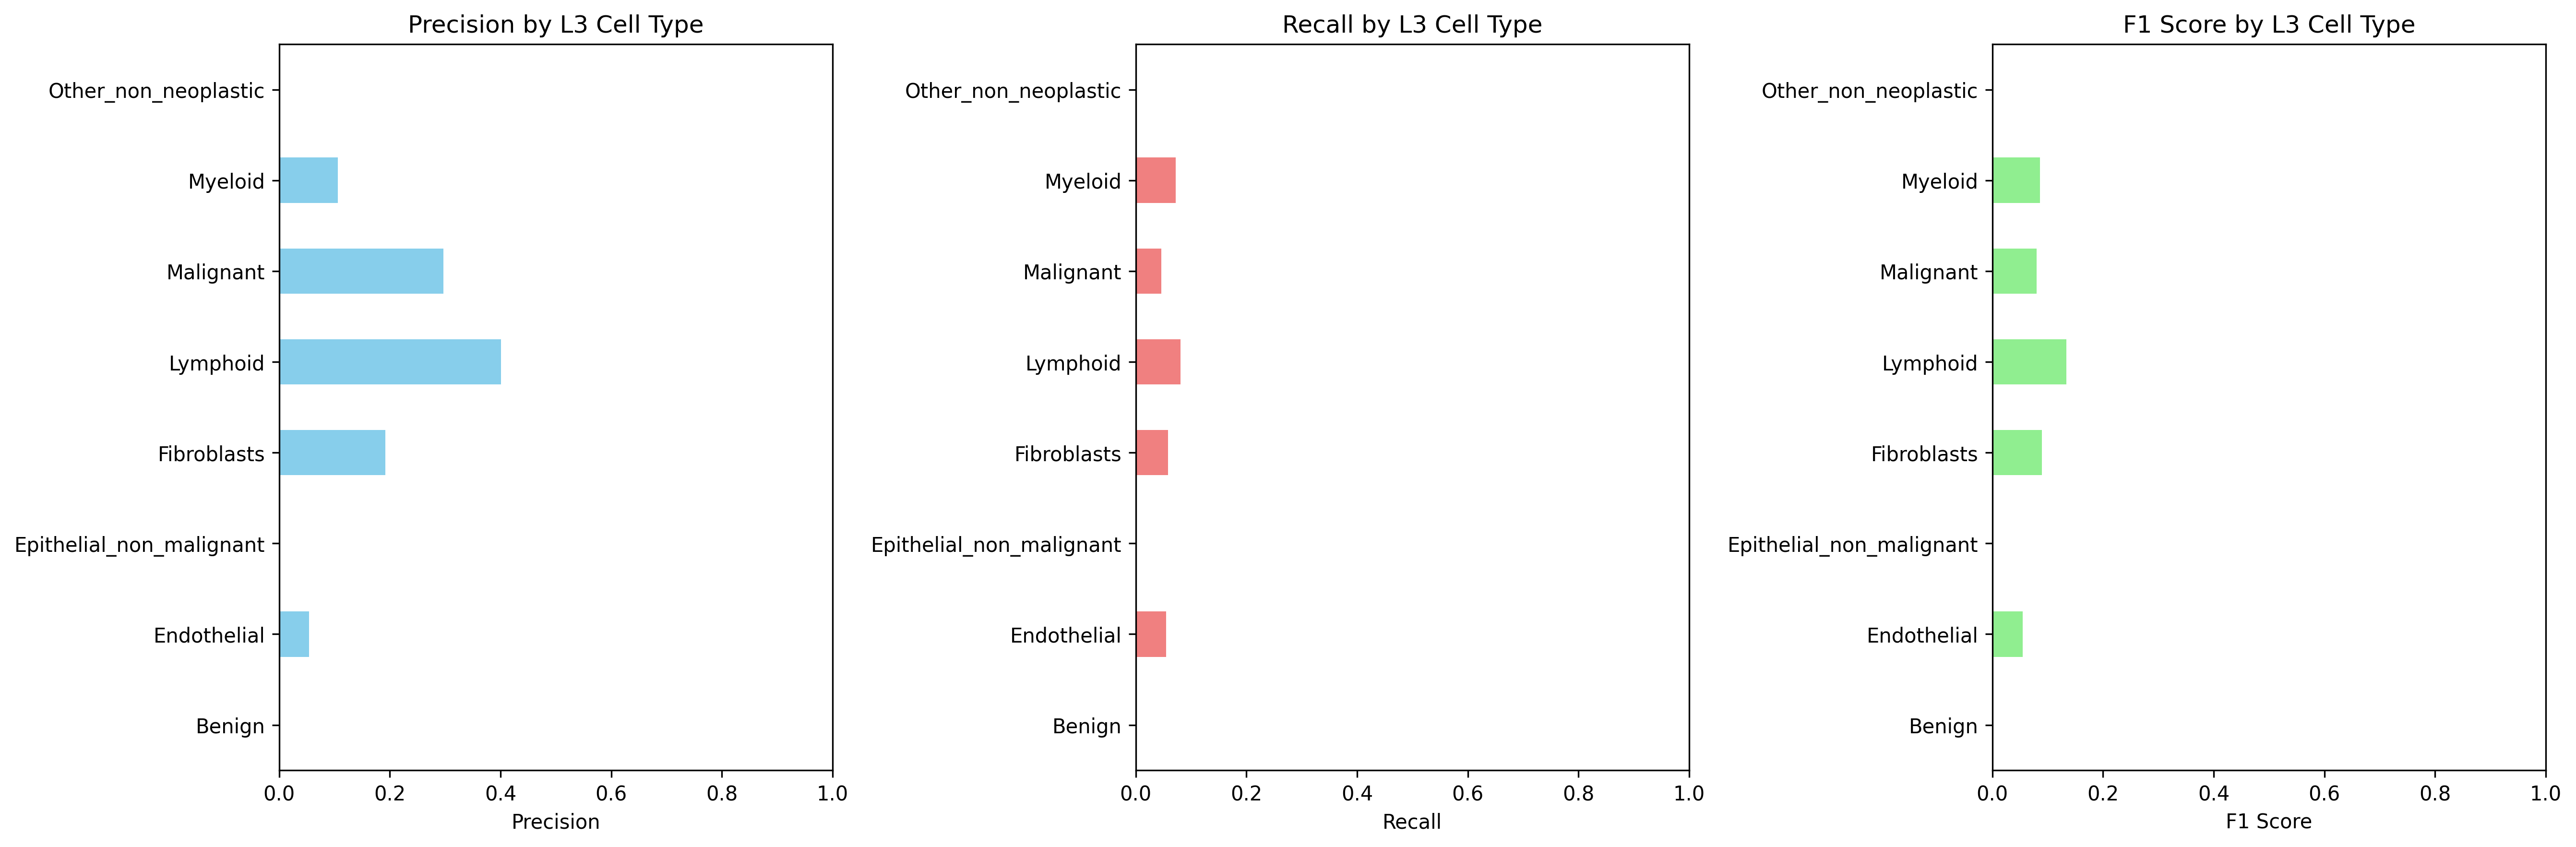

The file beside this chart, header and first rows:
Cell_Type_L3, precision, recall, f1_score, support
Benign, 0.0, 0.0, 0.0, 0.0
Endothelial, 0.05413, 0.05528, 0.0547, 12464
Epithelial_non_malignant, 0.0, 0.0, 0.0, 0.0
Fibroblasts, 0.1918, 0.05852, 0.08968, 37439
Lymphoid, 0.4006, 0.08064, 0.1343, 85618
Malignant, 0.2972, 0.0464, 0.08027, 65885
Myeloid, 0.106, 0.07198, 0.08576, 25229
Other_non_neoplastic, 0.0, 0.0, 0.0, 0.0
